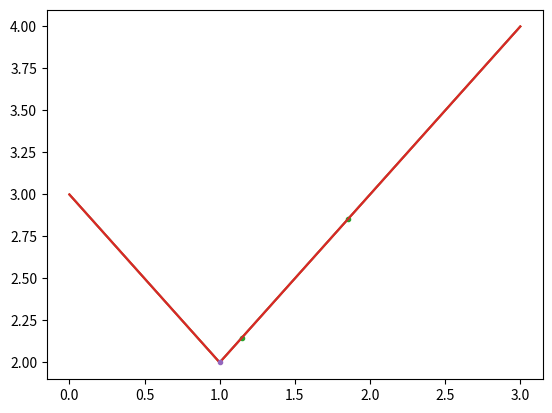

Python code for this plot:
# -*- coding: utf-8 -*-
"""
Created on Sat Apr  5 20:54:28 2025

@author: Korisnik
"""

import matplotlib.pyplot as plt
import numpy as np

def f(x):
    return abs(x - 1) + 2

[a0, b0] = [0,3]

t = np.linspace(a0, b0, 100)
plt.plot(t, f(t))
plt.show()

zr = (np.sqrt(5) + 1) / 2

x2i = b0 - (b0 - a0) / zr
x2i1 = a0 + (b0 - a0) / zr
plt.plot(t, f(t))
plt.plot([x2i1, x2i], [f(x2i1), f(x2i)], '.')
plt.show()

def zlatni_rez(f, a0, b0, num_steps=100):
    bi = b0
    ai = a0
    
    x2i = bi - (bi - ai) / zr
    fx2i = f(x2i)
    
    x2i1 = ai + (bi - ai) / zr
    fx2i1 = f(x2i1)
    
    for _i in range(num_steps):
        
        if fx2i < fx2i1:
            bi = x2i1
            x2i1 = x2i
            fx2i1 = fx2i
            
            x2i = bi - (bi - ai) / zr
            fx2i = f(x2i)
        else:
            ai = x2i
            x2i = x2i1
            fx2i = fx2i1
            
            x2i1 = ai + (bi - ai) / zr
            fx2i1 = f(x2i1)
            
    return ai

x_star = zlatni_rez(f, a0, b0)
plt.plot(t, f(t))
plt.plot([x_star], [f(x_star)], '.')
plt.show()
